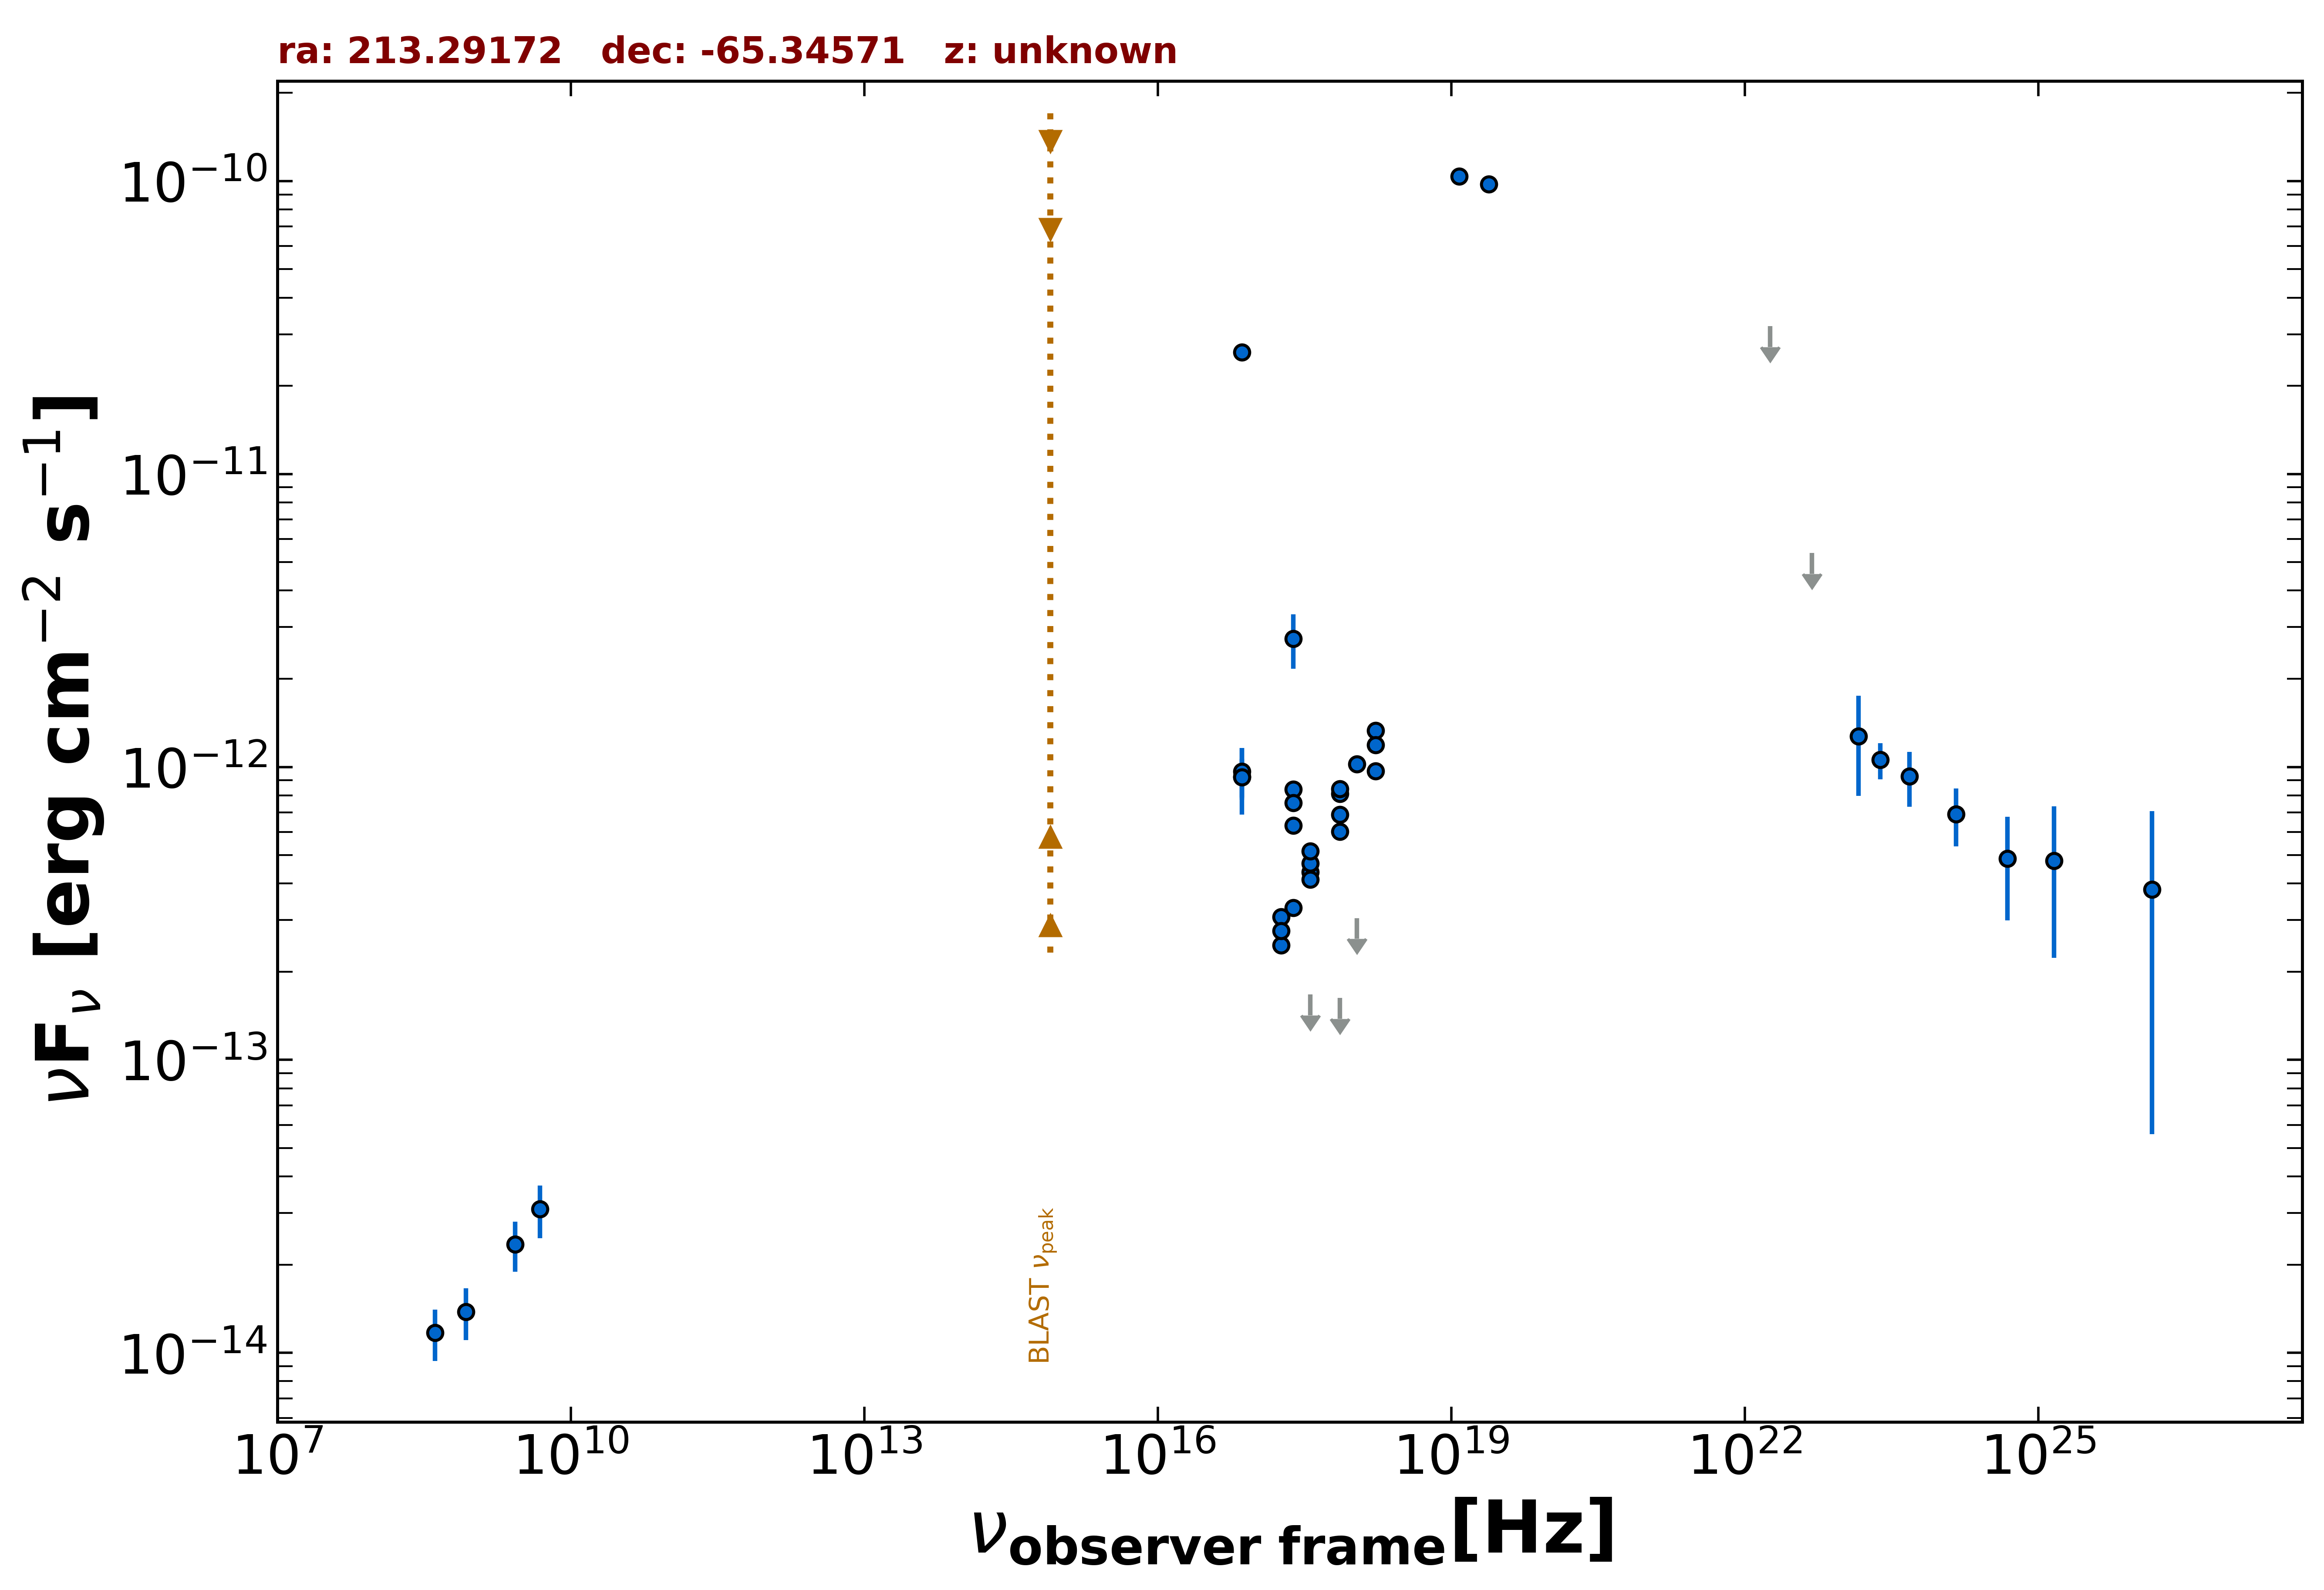

Data behind this chart, as committed beside it:
freq., flux, err_flux, MJD_start, MJD_end, flag, catalog, reference
2.418e+17, 8.386e-13, 8.400e-15, 55000, 55000, , 4XMM-DR13, Webb et al. 2020  A&A  641  A136
7.253e+16, 9.253e-13, 1.399e-13, 55000, 55000, , 4XMM-DR13, Webb et al. 2020  A&A  641  A136
1.813e+17, 2.465e-13, 1.035e-14, 55000, 55000, , 4XMM-DR13, Webb et al. 2020  A&A  641  A136
3.627e+17, 4.377e-13, 5.100e-15, 55000, 55000, , 4XMM-DR13, Webb et al. 2020  A&A  641  A136
7.253e+17, 8.099e-13, 8.300e-15, 55000, 55000, , 4XMM-DR13, Webb et al. 2020  A&A  641  A136
1.692e+18, 1.332e-12, 2.000e-14, 55000, 55000, , 4XMM-DR13, Webb et al. 2020  A&A  641  A136
2.418e+17, 7.537e-13, 1.250e-14, 55000, 55000, , 4XMM-DR13, Webb et al. 2020  A&A  641  A136
7.253e+16, 9.660e-13, 1.933e-13, 55000, 55000, , 4XMM-DR13, Webb et al. 2020  A&A  641  A136
1.813e+17, 3.073e-13, 1.570e-14, 55000, 55000, , 4XMM-DR13, Webb et al. 2020  A&A  641  A136
3.627e+17, 4.688e-13, 7.550e-15, 55000, 55000, , 4XMM-DR13, Webb et al. 2020  A&A  641  A136
7.253e+17, 6.876e-13, 1.135e-14, 55000, 55000, , 4XMM-DR13, Webb et al. 2020  A&A  641  A136
1.692e+18, 1.189e-12, 3.050e-14, 55000, 55000, , 4XMM-DR13, Webb et al. 2020  A&A  641  A136
2.418e+17, 6.319e-13, 1.280e-14, 55000, 55000, , 4XMM-DR13, Webb et al. 2020  A&A  641  A136
7.253e+16, 9.235e-13, 2.354e-13, 55000, 55000, , 4XMM-DR13, Webb et al. 2020  A&A  641  A136
1.813e+17, 2.754e-13, 1.770e-14, 55000, 55000, , 4XMM-DR13, Webb et al. 2020  A&A  641  A136
3.627e+17, 4.122e-13, 8.250e-15, 55000, 55000, , 4XMM-DR13, Webb et al. 2020  A&A  641  A136
7.253e+17, 6.022e-13, 1.245e-14, 55000, 55000, , 4XMM-DR13, Webb et al. 2020  A&A  641  A136
1.692e+18, 9.687e-13, 3.110e-14, 55000, 55000, , 4XMM-DR13, Webb et al. 2020  A&A  641  A136
2.418e+17, 2.739e-12, 5.745e-13, 55000, 55000, , RASS, Boller et al. 2016  A&A  103  1
7.253e+17, 1.626e-13, 0.000e+00, 55000, 55000, UL, 2SXPS, Evans et al. 2020  ApJS  247  54
3.627e+17, 1.671e-13, 0.000e+00, 55000, 55000, UL, 2SXPS, Evans et al. 2020  ApJS  247  54
1.088e+18, 3.046e-13, 0.000e+00, 55000, 55000, UL, 2SXPS, Evans et al. 2020  ApJS  247  54
2.418e+17, 3.303e-13, 0.000e+00, 55000, 55000, , Chandra-CSC2, Evans et al. 2010  ApJS  189  37
1.088e+18, 1.024e-12, 0.000e+00, 55000, 55000, , Chandra-CSC2, Evans et al. 2010  ApJS  189  37
3.627e+17, 5.159e-13, 0.000e+00, 55000, 55000, , Chandra-CSC2, Evans et al. 2010  ApJS  189  37
7.253e+17, 8.426e-13, 0.000e+00, 55000, 55000, , Chandra-CSC2, Evans et al. 2010  ApJS  189  37
7.253e+16, 2.601e-11, 0.000e+00, 55000, 55000, , Chandra-CSC2, Evans et al. 2010  ApJS  189  37
1.209e+19, 1.039e-10, 8.500e-13, 55000, 55000, , BAT105m, Oh et al. 2018  ApJS  235  4
2.418e+19, 9.760e-11, 8.200e-13, 55000, 55000, , BAT105m, Oh et al. 2018  ApJS  235  4
2.418e+23, 1.057e-12, 1.497e-13, 55000, 55000, , 4FGL-DR3, The Fermi-LAT Collaboration 2022  arXiv:…
1.813e+22, 3.196e-11, 0.000e+00, 55000, 55000, UL, 4FGL-DR3, The Fermi-LAT Collaboration 2022  arXiv:…
4.835e+22, 5.372e-12, 0.000e+00, 55000, 55000, UL, 4FGL-DR3, The Fermi-LAT Collaboration 2022  arXiv:…
1.451e+23, 1.272e-12, 4.762e-13, 55000, 55000, , 4FGL-DR3, The Fermi-LAT Collaboration 2022  arXiv:…
4.835e+23, 9.279e-13, 1.967e-13, 55000, 55000, , 4FGL-DR3, The Fermi-LAT Collaboration 2022  arXiv:…
1.451e+24, 6.893e-13, 1.539e-13, 55000, 55000, , 4FGL-DR3, The Fermi-LAT Collaboration 2022  arXiv:…
4.835e+24, 4.873e-13, 1.882e-13, 55000, 55000, , 4FGL-DR3, The Fermi-LAT Collaboration 2022  arXiv:…
1.451e+25, 4.790e-13, 2.557e-13, 55000, 55000, , 4FGL-DR3, The Fermi-LAT Collaboration 2022  arXiv:…
1.451e+26, 3.811e-13, 3.254e-13, 55000, 55000, , 4FGL-DR3, The Fermi-LAT Collaboration 2022  arXiv:…
4.835e+24, 4.873e-13, 1.882e-13, 55000, 55000, , DEBL, EBL-corrected flux
1.451e+25, 4.792e-13, 2.557e-13, 55000, 55000, , DEBL, EBL-corrected flux
1.451e+26, 3.890e-13, 3.322e-13, 55000, 55000, , DEBL, EBL-corrected flux
4.850e+09, 3.094e-14, 6.305e-15, 55000, 55000, , SPECFINDV3, Stein et al.  2021  A&A  655  A17
4.080e+08, 1.171e-14, 2.328e-15, 55000, 55000, , SPECFINDV3, Stein et al.  2021  A&A  655  A17
2.700e+09, 2.349e-14, 4.590e-15, 55000, 55000, , SPECFINDV3, Stein et al.  2021  A&A  655  A17
8.430e+08, 1.383e-14, 2.785e-15, 55000, 55000, , SPECFINDV3, Stein et al.  2021  A&A  655  A17
